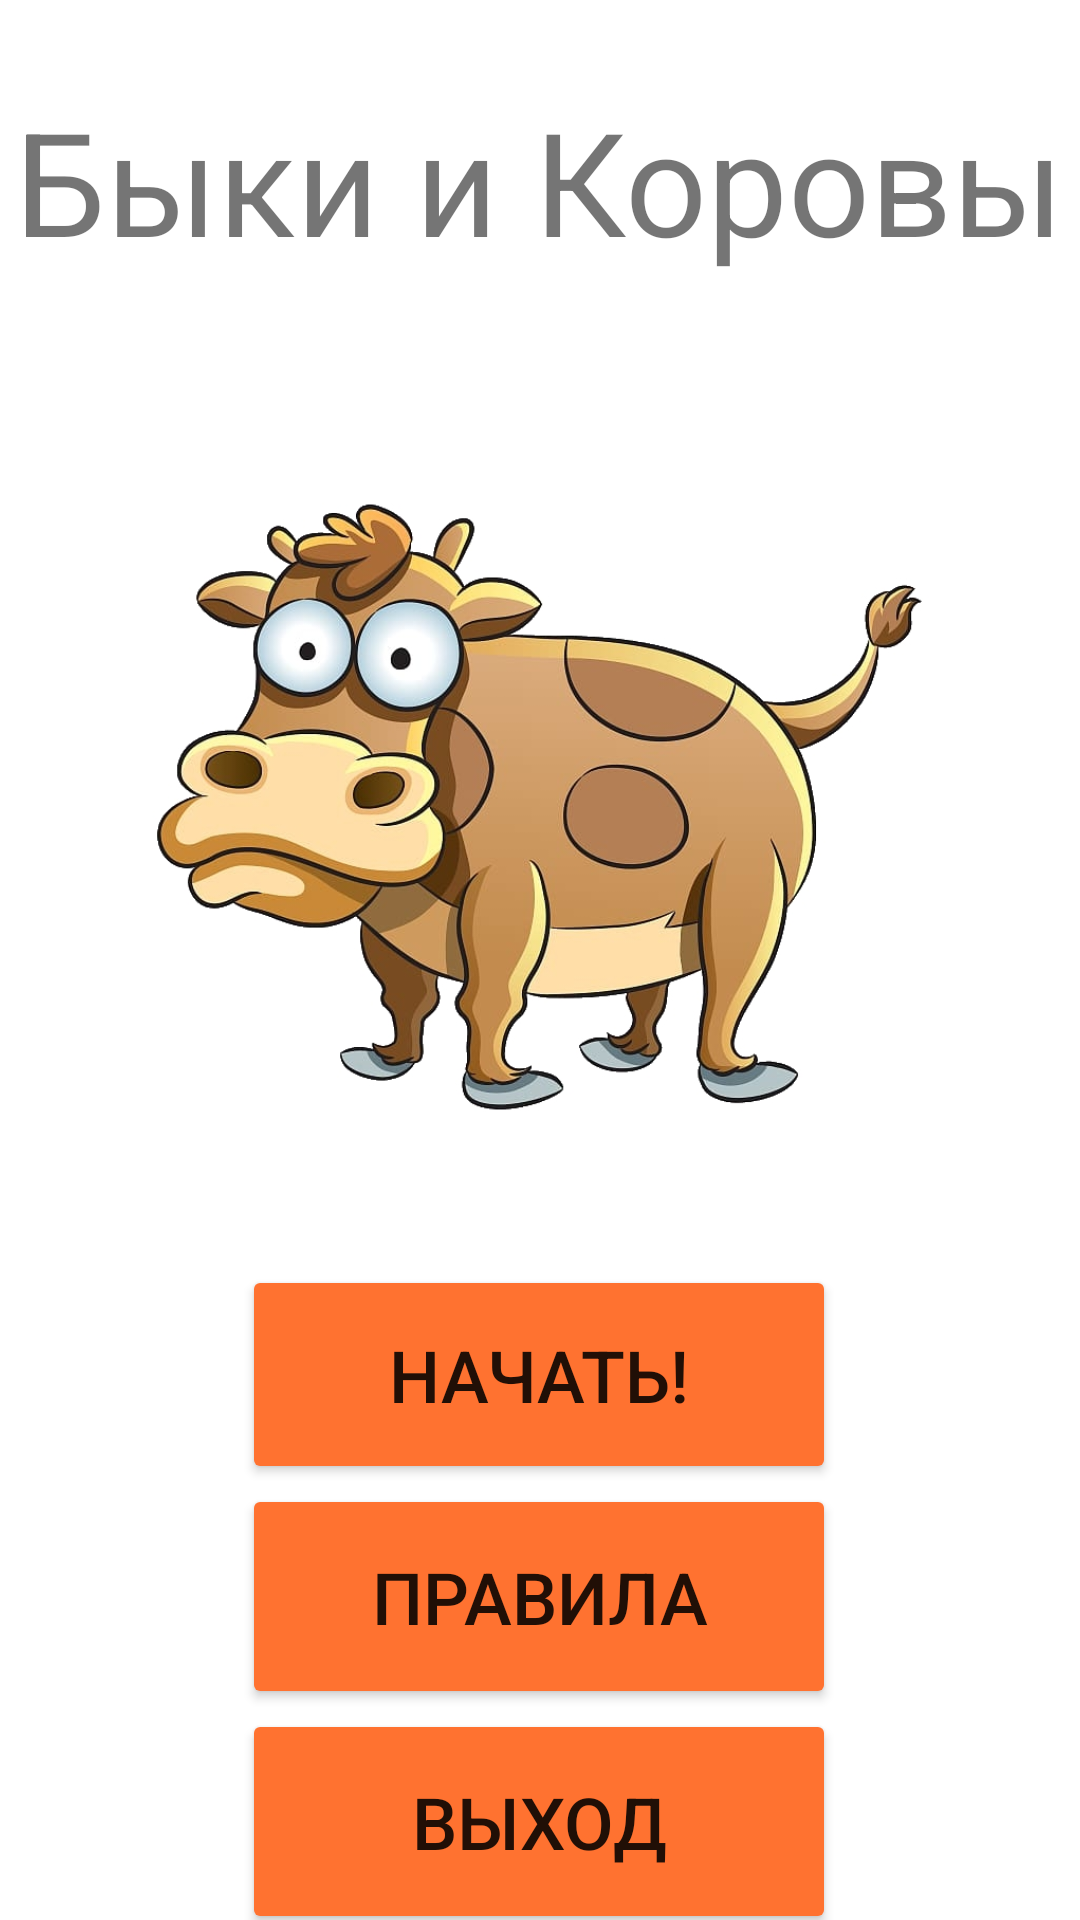

The Android layout XML behind this screen, and the referenced resources:
<!-- AndroidManifest.xml: application theme Theme.Byks -->
<!-- res/layout/activity_main.xml -->
<?xml version="1.0" encoding="utf-8"?>
<androidx.constraintlayout.widget.ConstraintLayout xmlns:android="http://schemas.android.com/apk/res/android"
    xmlns:app="http://schemas.android.com/apk/res-auto"
    xmlns:tools="http://schemas.android.com/tools"
    android:layout_width="match_parent"
    android:layout_height="match_parent"
    android:background="#FFFFFF"
    tools:context=".MainActivity">

    <Button
        android:id="@+id/button2"
        android:layout_width="198dp"
        android:layout_height="73dp"
        android:layout_marginStart="16dp"
        android:layout_marginLeft="16dp"
        android:layout_marginEnd="16dp"
        android:layout_marginRight="16dp"
        android:layout_marginBottom="80dp"
        android:onClick="Begin"
        android:text="@string/button"
        android:textSize="24sp"
        app:backgroundTint="#FF7230"
        app:layout_constraintBottom_toBottomOf="parent"
        app:layout_constraintEnd_toEndOf="parent"
        app:layout_constraintHorizontal_bias="0.497"
        app:layout_constraintStart_toStartOf="parent"
        app:layout_constraintTop_toBottomOf="@+id/imageView2"
        app:layout_constraintVertical_bias="0.153" />

    <Button
        android:id="@+id/button8"
        android:layout_width="198dp"
        android:layout_height="75dp"
        android:onClick="Exit"
        android:text="@string/exit"
        android:textSize="24sp"
        app:backgroundTint="#FF7230"
        app:layout_constraintEnd_toEndOf="@+id/button6"
        app:layout_constraintHorizontal_bias="1.0"
        app:layout_constraintStart_toStartOf="@+id/button6"
        app:layout_constraintTop_toBottomOf="@+id/button6" />

    <Button
        android:id="@+id/button6"
        android:layout_width="198dp"
        android:layout_height="75dp"
        android:onClick="Rule"
        android:text="@string/rules"
        android:textSize="24sp"
        app:backgroundTint="#FF7230"
        app:layout_constraintEnd_toEndOf="@+id/button2"
        app:layout_constraintStart_toStartOf="@+id/button2"
        app:layout_constraintTop_toBottomOf="@+id/button2" />

    <ImageView
        android:id="@+id/imageView2"
        android:layout_width="0dp"
        android:layout_height="282dp"
        android:layout_marginStart="16dp"
        android:layout_marginLeft="16dp"
        android:layout_marginTop="128dp"
        android:layout_marginEnd="16dp"
        android:layout_marginRight="16dp"
        app:layout_constraintEnd_toEndOf="parent"
        app:layout_constraintHorizontal_bias="0.0"
        app:layout_constraintStart_toStartOf="parent"
        app:layout_constraintTop_toTopOf="parent"
        app:srcCompat="@drawable/cow" />

    <TextView
        android:id="@+id/textView5"
        android:layout_width="wrap_content"
        android:layout_height="wrap_content"
        android:layout_marginStart="16dp"
        android:layout_marginLeft="16dp"
        android:layout_marginTop="28dp"
        android:layout_marginEnd="16dp"
        android:layout_marginRight="16dp"
        android:text="@string/title"
        android:textSize="48sp"
        app:layout_constraintEnd_toEndOf="parent"
        app:layout_constraintStart_toStartOf="parent"
        app:layout_constraintTop_toTopOf="parent" />

</androidx.constraintlayout.widget.ConstraintLayout>
<!-- resources referenced by this layout -->
<resources>
  <!-- drawable cow: jpg bitmap (drawable, 135213 bytes) -->
  <string name="button">Начать!</string>
  <string name="exit">Выход</string>
  <string name="rules">Правила</string>
  <string name="title">Быки и Коровы</string>
  <style name="Theme.Byks" parent="Theme.MaterialComponents.DayNight.NoActionBar">
          
          <item name="colorPrimary">@color/purple_500</item>
          <item name="colorPrimaryVariant">@color/purple_700</item>
          <item name="colorOnPrimary">@color/white</item>
          
          <item name="colorSecondary">@color/teal_200</item>
          <item name="colorSecondaryVariant">@color/teal_700</item>
          <item name="colorOnSecondary">@color/black</item>
          
          <item name="android:statusBarColor" tools:targetApi="l">?attr/colorPrimaryVariant</item>
          
      </style>
  <!-- not gathered from this repository: default colours our renderer supplied (Android Studio template values) -->
  <color name="purple_500">#FF6200EE</color>
  <color name="purple_700">#FF3700B3</color>
  <color name="teal_200">#FF03DAC5</color>
  <color name="teal_700">#FF018786</color>
  <color name="black">#FF000000</color>
  <color name="white">#FFFFFFFF</color>
</resources>
